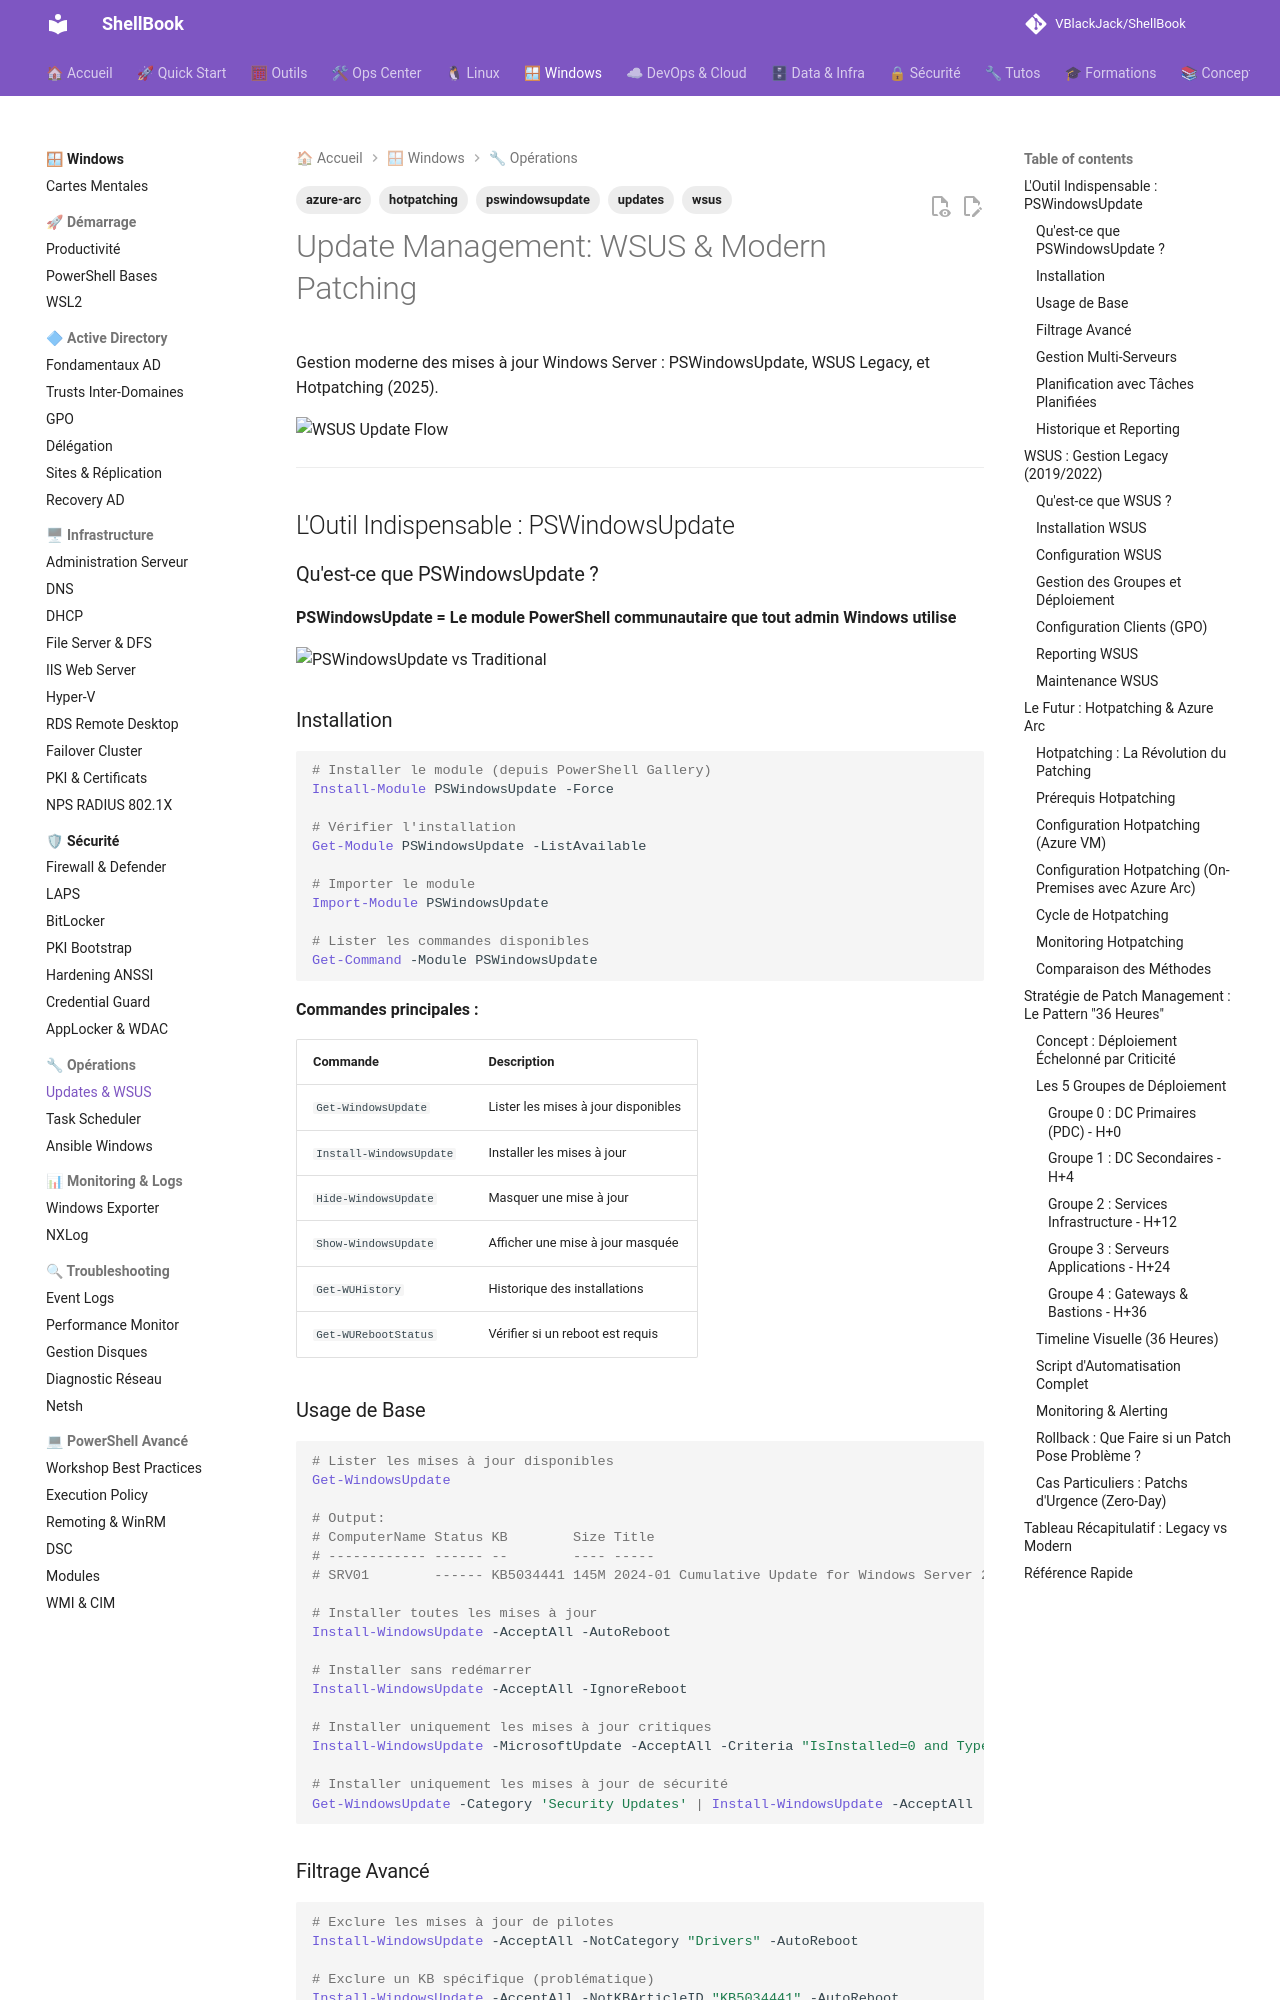

repository: VBlackJack/ShellBook · page: windows/update-management/index.html · generator: mkdocs

---
tags:
  - wsus
  - updates
  - hotpatching
  - pswindowsupdate
  - azure-arc
---

# Update Management: WSUS & Modern Patching

Gestion moderne des mises à jour Windows Server : PSWindowsUpdate, WSUS Legacy, et Hotpatching (2025).

![WSUS Update Flow](../assets/infographics/windows/wsus-update-flow.jpeg)

---

## L'Outil Indispensable : PSWindowsUpdate

### Qu'est-ce que PSWindowsUpdate ?

**PSWindowsUpdate = Le module PowerShell communautaire que tout admin Windows utilise**

![PSWindowsUpdate vs Traditional](../assets/diagrams/pswindowsupdate-vs-traditional.jpeg)

### Installation

```powershell
# Installer le module (depuis PowerShell Gallery)
Install-Module PSWindowsUpdate -Force

# Vérifier l'installation
Get-Module PSWindowsUpdate -ListAvailable

# Importer le module
Import-Module PSWindowsUpdate

# Lister les commandes disponibles
Get-Command -Module PSWindowsUpdate
```

**Commandes principales :**

| Commande | Description |
|----------|-------------|
| `Get-WindowsUpdate` | Lister les mises à jour disponibles |
| `Install-WindowsUpdate` | Installer les mises à jour |
| `Hide-WindowsUpdate` | Masquer une mise à jour |
| `Show-WindowsUpdate` | Afficher une mise à jour masquée |
| `Get-WUHistory` | Historique des installations |
| `Get-WURebootStatus` | Vérifier si un reboot est requis |

### Usage de Base

```powershell
# Lister les mises à jour disponibles
Get-WindowsUpdate

# Output:
# ComputerName Status KB        Size Title
# ------------ ------ --        ---- -----
# SRV01        ------ KB5034441 145M 2024-01 Cumulative Update for Windows Server 2022

# Installer toutes les mises à jour
Install-WindowsUpdate -AcceptAll -AutoReboot

# Installer sans redémarrer
Install-WindowsUpdate -AcceptAll -IgnoreReboot

# Installer uniquement les mises à jour critiques
Install-WindowsUpdate -MicrosoftUpdate -AcceptAll -Criteria "IsInstalled=0 and Type='Software'" -AutoReboot

# Installer uniquement les mises à jour de sécurité
Get-WindowsUpdate -Category 'Security Updates' | Install-WindowsUpdate -AcceptAll
```

### Filtrage Avancé

```powershell
# Exclure les mises à jour de pilotes
Install-WindowsUpdate -AcceptAll -NotCategory "Drivers" -AutoReboot

# Exclure un KB spécifique (problématique)
Install-WindowsUpdate -AcceptAll -NotKBArticleID "KB5034441" -AutoReboot

# Installer uniquement les définitions Windows Defender
Get-WindowsUpdate -Category "Definition Updates" | Install-WindowsUpdate -AcceptAll

# Télécharger sans installer (pré-staging)
Get-WindowsUpdate -Download -AcceptAll

# Installer les mises à jour déjà téléchargées
Install-WindowsUpdate -AcceptAll -AutoReboot
```
